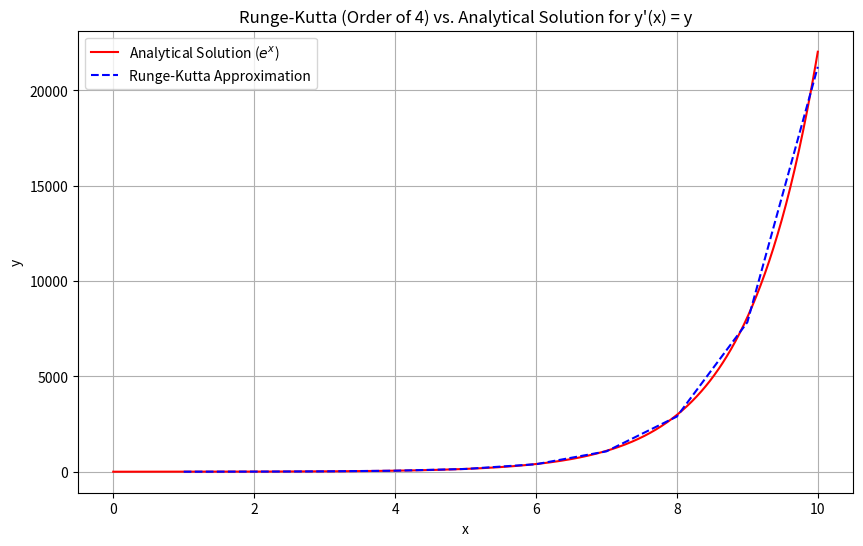

Write Python code to recreate this figure.
# Euler's Method for the differential equation y'(x) = y with initial condition y(0) = 1
import math
import matplotlib.pyplot as plt

def f(x, y):
    """The function representing the differential equation y'(x) = y."""
    return y

def f_analytical(x):
    """The analytical solution of the differential equation y'(x) = y."""
    return math.exp(x)

def execute(step_size=1, x_stoppper=10.0):
    """Run the Euler method for the given step size and x stopper."""
    x = 0.0
    y = 1.0

    # Initialize lists to store x and y values for plotting
    x_values = []
    y_values = []
    x_analytical_values = [x/100 for x in range(0, int(x_stoppper*100)+1)]
    y_analytical_values = [f_analytical(x) for x in x_analytical_values]

    while x < x_stoppper:
        slope_k1 = f(x,y)
        # print(f"X Coords: {x}, Y Coords: {y}")
        # print(f"Slope K1: {slope_k1}")
        slope_k2 = f(x+(step_size/2),y+(slope_k1*step_size/2))
        # print(f"Slope K2: {slope_k2}")
        slope_k3 = f(x+(step_size/2),y+(slope_k2*step_size/2))
        # print(f"Slope K3: {slope_k3}")
        slope_k4 = f(x+step_size,y+(slope_k3*step_size))
        # print(f"Slope K4: {slope_k4}")
        slope = (step_size/6)*(slope_k1+(2*slope_k2)+(2*slope_k3)+slope_k4)
        # print(f"Slope: {slope}\n")
        x += step_size
        y += slope

        # Store the values for plotting
        x_values.append(x)
        y_values.append(y)

    print(f"Step Size: {step_size}")
    print(f"Analytical: {f_analytical(x_stoppper)}")
    print(f"Euler Approximation: {y}")
    print(f"Difference: {f_analytical(x_stoppper) - y}\n")
    
    # print(x_values, "\n")
    # print(y_values, "\n")
    # print(y_analytical_values, "\n")

    # Plotting the results

    plt.figure(figsize=(10, 6))
    plt.plot(x_analytical_values, y_analytical_values, label='Analytical Solution ($e^x$)', color='red', linestyle='-')
    plt.plot(x_values, y_values, label=f'Runge-Kutta Approximation', color='blue', linestyle='--')
    plt.title('Runge-Kutta (Order of 4) vs. Analytical Solution for y\'(x) = y')
    plt.xlabel('x')
    plt.ylabel('y')
    plt.grid(True)
    plt.legend()
    plt.show()

if __name__ == "__main__":
    execute()